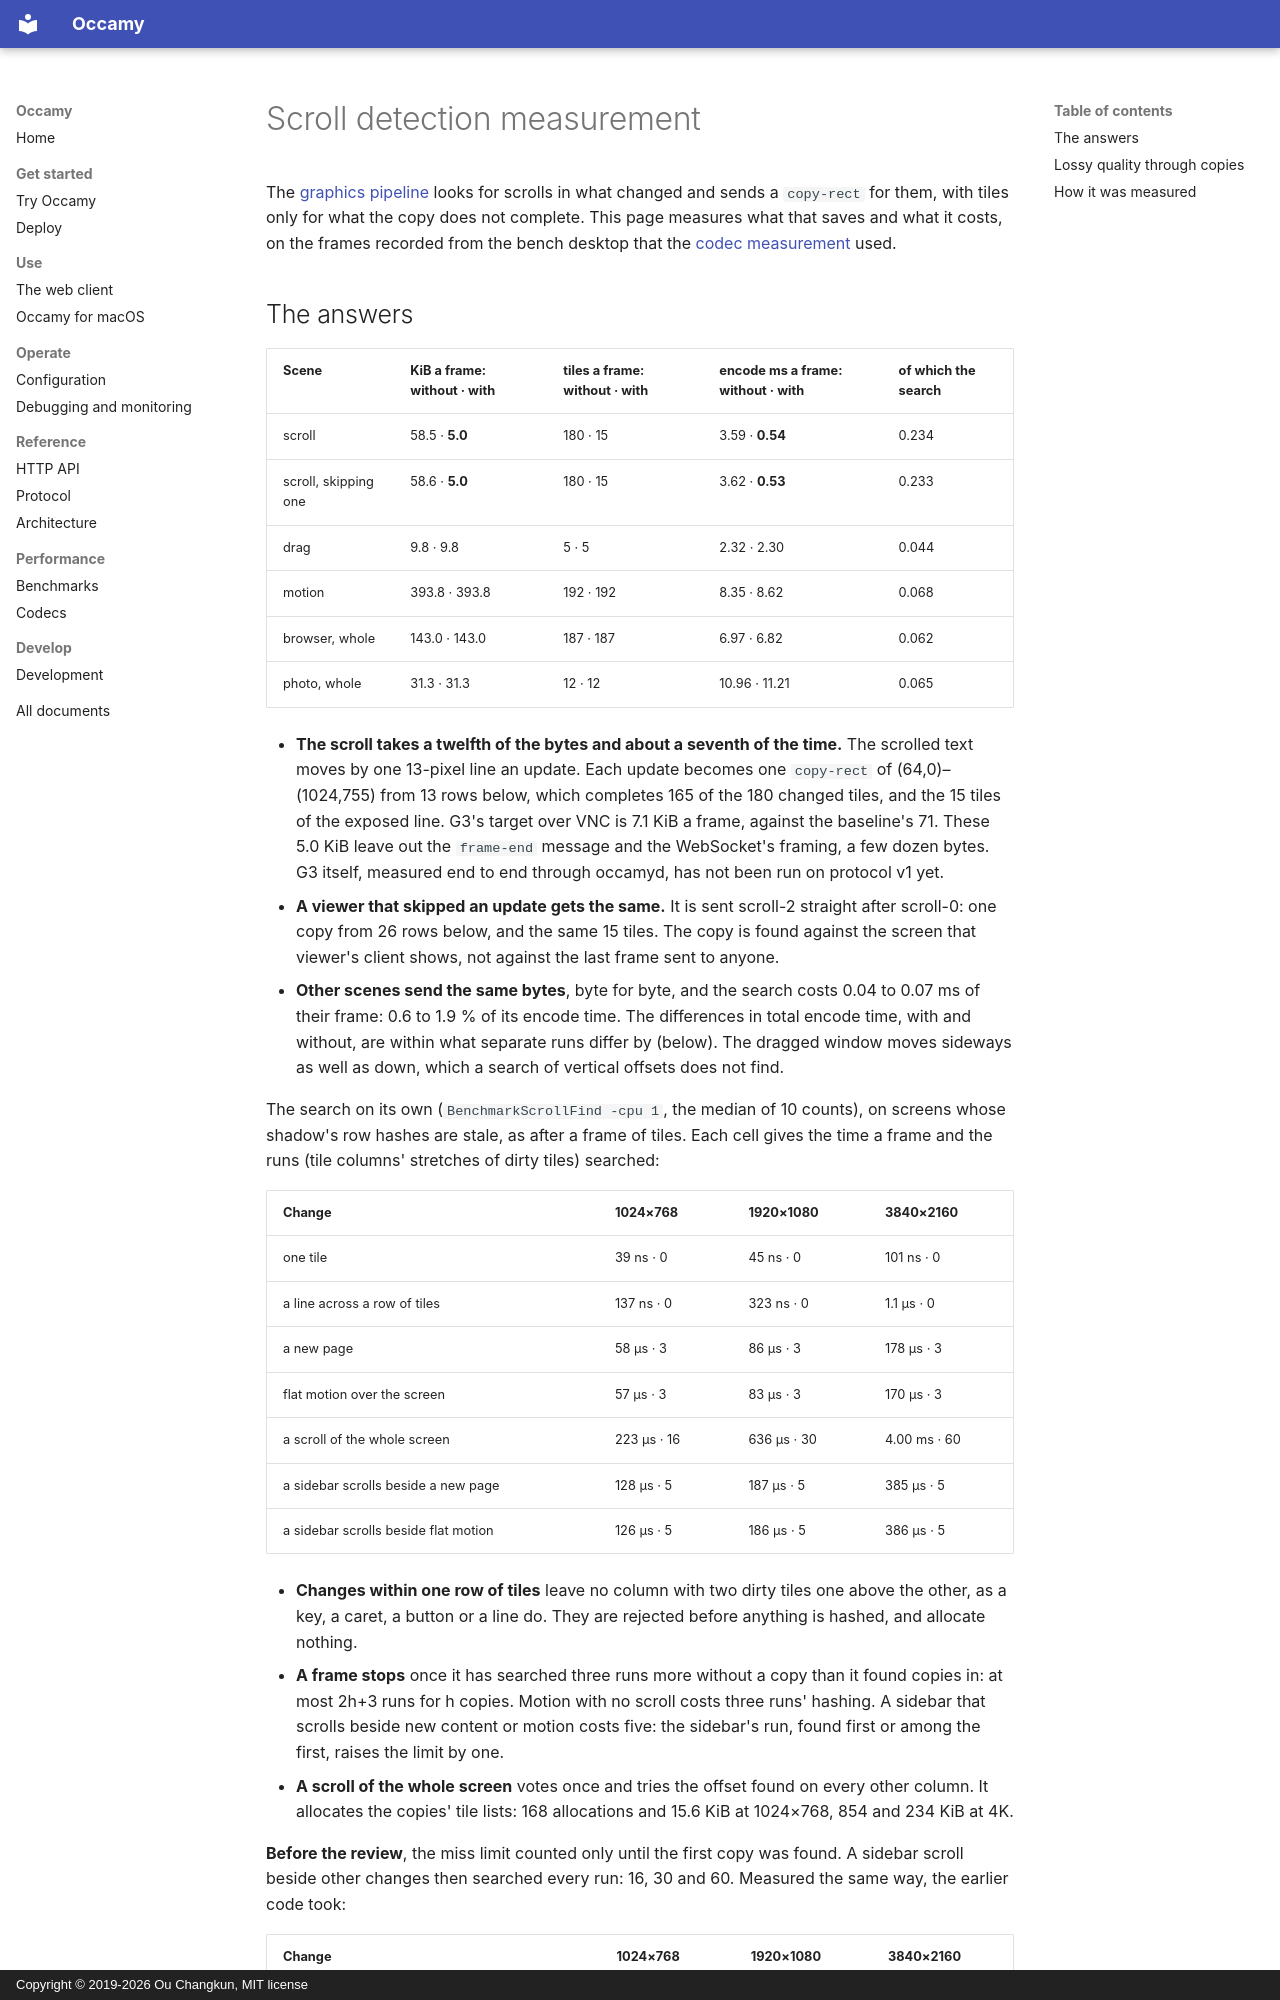

repository: changkun/occamy · page: benchmarks/scroll/index.html · generator: mkdocs · copyright: Copyright © 2019-2026 Ou Changkun, MIT license

# Scroll detection measurement

The [graphics pipeline](../../specs/008-native-architecture/graphics-pipeline.md)
looks for scrolls in what changed and sends a `copy-rect` for them, with
tiles only for what the copy does not complete. This page measures what
that saves and what it costs, on the frames recorded from the bench
desktop that the [codec measurement](./codecs.md) used.

## The answers

| Scene | KiB a frame: without · with | tiles a frame: without · with | encode ms a frame: without · with | of which the search |
|---|---|---|---|---|
| scroll | 58.5 · **5.0** | 180 · 15 | 3.59 · **0.54** | 0.234 |
| scroll, skipping one | 58.6 · **5.0** | 180 · 15 | 3.62 · **0.53** | 0.233 |
| drag | 9.8 · 9.8 | 5 · 5 | 2.32 · 2.30 | 0.044 |
| motion | 393.8 · 393.8 | 192 · 192 | 8.35 · 8.62 | 0.068 |
| browser, whole | 143.0 · 143.0 | 187 · 187 | 6.97 · 6.82 | 0.062 |
| photo, whole | 31.3 · 31.3 | 12 · 12 | 10.96 · 11.21 | 0.065 |

- **The scroll takes a twelfth of the bytes and about a seventh of the
  time.**
  The scrolled text moves by one 13-pixel line an update. Each update
  becomes one `copy-rect` of (64,0)–(1024,755) from 13 rows below,
  which completes 165 of the 180 changed tiles, and the 15 tiles of the
  exposed line. G3's target over VNC is 7.1 KiB a frame, against the
  baseline's 71. These 5.0 KiB leave out the `frame-end` message and the
  WebSocket's framing, a few dozen bytes. G3 itself, measured end to
  end through occamyd, has not been run on protocol v1 yet.
- **A viewer that skipped an update gets the same.** It is sent
  scroll-2 straight after scroll-0: one copy from 26 rows below, and the
  same 15 tiles. The copy is found against the screen that viewer's
  client shows, not against the last frame sent to anyone.
- **Other scenes send the same bytes**, byte for byte, and the search
  costs 0.04 to 0.07 ms of their frame: 0.6 to 1.9 % of its encode
  time. The differences in total encode time, with and without, are
  within what separate runs differ by (below). The dragged window moves
  sideways as well as down, which a search of vertical offsets does not
  find.

The search on its own (`BenchmarkScrollFind -cpu 1`, the median of 10
counts), on screens whose shadow's row hashes are stale, as after a
frame of tiles. Each cell gives the time a frame and the runs (tile
columns' stretches of dirty tiles) searched:

| Change | 1024×768 | 1920×1080 | 3840×2160 |
|---|---|---|---|
| one tile | 39 ns · 0 | 45 ns · 0 | 101 ns · 0 |
| a line across a row of tiles | 137 ns · 0 | 323 ns · 0 | 1.1 µs · 0 |
| a new page | 58 µs · 3 | 86 µs · 3 | 178 µs · 3 |
| flat motion over the screen | 57 µs · 3 | 83 µs · 3 | 170 µs · 3 |
| a scroll of the whole screen | 223 µs · 16 | 636 µs · 30 | 4.00 ms · 60 |
| a sidebar scrolls beside a new page | 128 µs · 5 | 187 µs · 5 | 385 µs · 5 |
| a sidebar scrolls beside flat motion | 126 µs · 5 | 186 µs · 5 | 386 µs · 5 |

- **Changes within one row of tiles** leave no column with two dirty
  tiles one above the other, as a key, a caret, a button or a line do.
  They are rejected before anything is hashed, and allocate nothing.
- **A frame stops** once it has searched three runs more without a copy
  than it found copies in: at most 2h+3 runs for h copies. Motion with
  no scroll costs three runs' hashing. A sidebar that scrolls beside new
  content or motion costs five: the sidebar's run, found first or among
  the first, raises the limit by one.
- **A scroll of the whole screen** votes once and tries the offset found
  on every other column. It allocates the copies' tile lists: 168
  allocations and 15.6 KiB at 1024×768, 854 and 234 KiB at 4K.

**Before the review**, the miss limit counted only until the first copy
was found. A sidebar scroll beside other changes then searched every
run: 16, 30 and 60. Measured the same way, the earlier code took:

| Change | 1024×768 | 1920×1080 | 3840×2160 |
|---|---|---|---|
| a sidebar scrolls beside a new page | 415 µs | 1.14 ms | 6.40 ms |
| a sidebar scrolls beside flat motion | 426 µs | 1.18 ms | 6.33 ms |

Driven through a writer at 1024×768, frame by frame for 15 frames, the
search was 31 % of the median frame's encode time beside flat motion
and 8 % beside a new page. It is now 8.7 % and 2.2 %.
